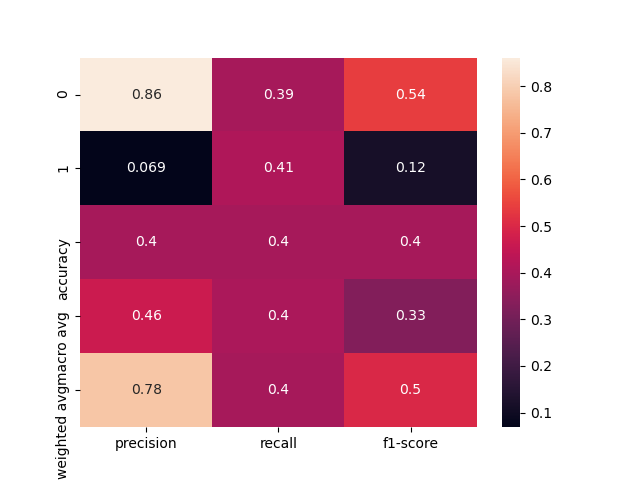

The file beside this chart, header and first rows:
, precision, recall, f1-score, support
0, 0.8611, 0.3949, 0.5415, 157.0
1, 0.06863, 0.4118, 0.1176, 17.0
accuracy, 0.3966, 0.3966, 0.3966, 0.3966
macro avg, 0.4649, 0.4033, 0.3296, 174.0
weighted avg, 0.7837, 0.3966, 0.5001, 174.0
